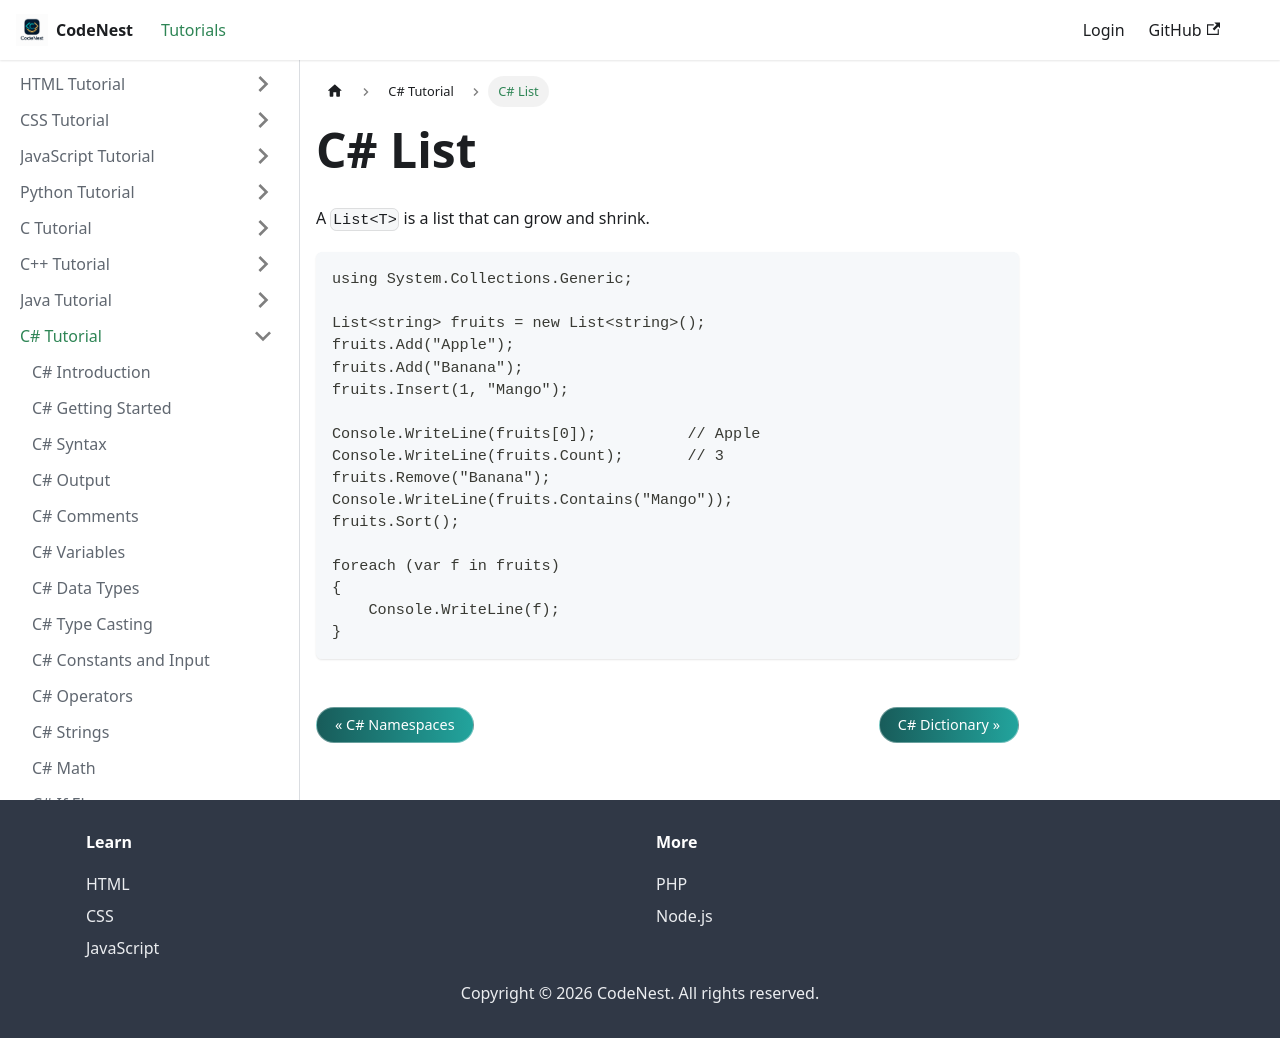

repository: adnankhan112/codenest · page: docs/csharp/list.html · generator: docusaurus

---
title: C# List
sidebar_position: 31
---

# C# List

A `List<T>` is a list that can grow and shrink.

```csharp
using System.Collections.Generic;

List<string> fruits = new List<string>();
fruits.Add("Apple");
fruits.Add("Banana");
fruits.Insert(1, "Mango");

Console.WriteLine(fruits[0]);          // Apple
Console.WriteLine(fruits.Count);       // 3
fruits.Remove("Banana");
Console.WriteLine(fruits.Contains("Mango"));
fruits.Sort();

foreach (var f in fruits)
{
    Console.WriteLine(f);
}
```
